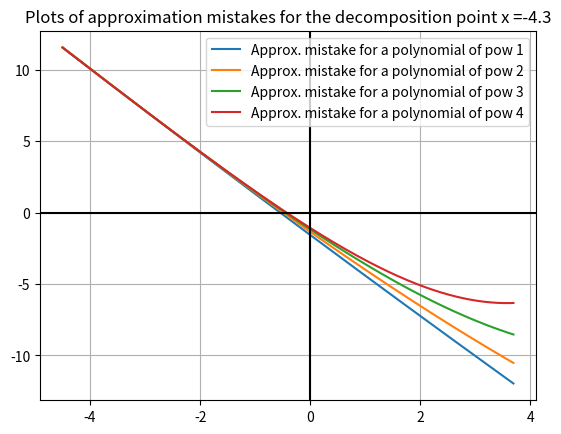
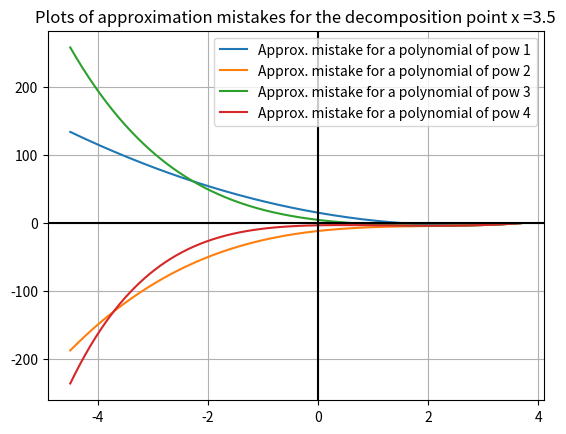
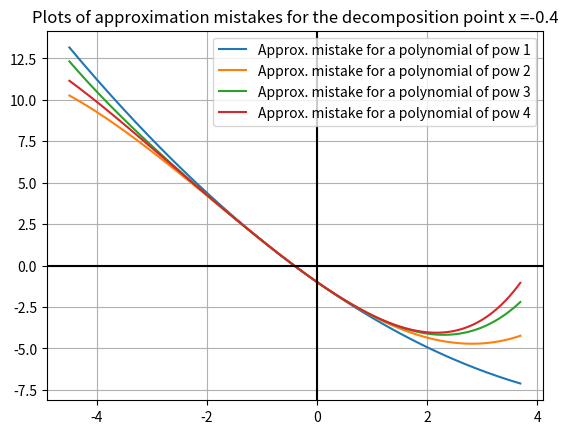
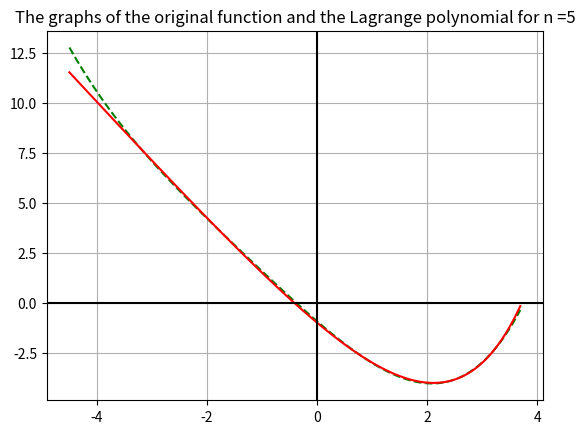
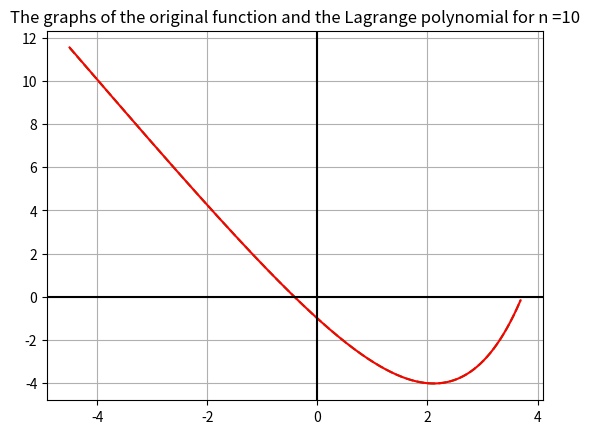

Here is the Python script that generated these plots, in order:
import numpy as np
import matplotlib.pyplot as plt
import sympy
from sympy.abc import p
import math


# исходная функция
def function(x):
    return pow(2, x) - 3*x - 2


# функция для нахождения значения ошибок аппроксимации
def mistake(a, b):
    return math.fabs(a - b)


# полином Тейлора
def taylor_polynomial(x, dec_p, n, func):
    s = func.evalf(subs={p: dec_p})
    func = func.diff(p)

    for i in range(n + 1):
        s += (func.evalf(subs={p: dec_p}) * ((x - dec_p) ** (i + 1))) / math.factorial(i + 1)
        func = func.diff(p)

    return s


# нахождение ошибок аппроксимации
def approximation_mistakes(a, b, st, dec_p, func):
    m1, m2, m3, m4 = [], [], [], []
    j = a

    while j < b - st:
        m1.append(taylor_polynomial(j, dec_p, 1, func))
        m2.append(taylor_polynomial(j, dec_p, 2, func))
        m3.append(taylor_polynomial(j, dec_p, 3, func))
        m4.append(taylor_polynomial(j, dec_p, 4, func))
        j += st

    return m1, m2, m3, m4


# графики ошибок аппроксимации
def draw_mistakes(x, m1, m2, m3, m4, dec_p):
    plt.title("Plots of approximation mistakes for the decomposition point x =" + str(dec_p))
    plt.plot(x, m1, label='Approx. mistake for a polynomial of pow 1')
    plt.plot(x, m2, label='Approx. mistake for a polynomial of pow 2')
    plt.plot(x, m3, label='Approx. mistake for a polynomial of pow 3')
    plt.plot(x, m4, label='Approx. mistake for a polynomial of pow 4')
    plt.axhline(y=0, color="black", linewidth=1.5)
    plt.axvline(x=0, color="black", linewidth=1.5)
    plt.grid(True)
    plt.legend()
    plt.show()


# интерполяционный полином Лагранжа
def lagrange_polynomial(x, lag_p, func, n):
    s = 0
    for i in range(n):
        t = 1
        for j in range(n):
            if j != i:
                t *= (x - lag_p[j]) / (lag_p[i] - lag_p[j])
        s += (func.evalf(subs={p: lag_p[i]}) * t)
    return s


# графики интерполяционного полинома Лагранжа
def draw_lagrange_poly(x, func, lag_p, n):
    plt.title("The graphs of the original function and the Lagrange polynomial for n =" + str(n))
    plt.plot(x, lagrange_polynomial(x, lag_p, func, n), 'g--')
    plt.plot(x, function(x), color="red")
    plt.axhline(y=0, color="black", linewidth=1.5)
    plt.axvline(x=0, color="black", linewidth=1.5)
    plt.grid(True)
    plt.show()

A = -4.5
B = 3.7
ST = 0.01
X = np.arange(A, B, ST)
xn = 0.9
dec_points = [-4.3, 3.5, -0.4]
lag_points1 = [-3.2, -1.8, 0.8, 2.5, 3.2]
lag_points2 = [-3.9, -2.3, -1.4, -0.3, 0.7, 1.1, 2.6, 2.9, 3.4, 3.6]
f = pow(2, p) - 3*p - 2
y = f.evalf(subs={p: xn})

# Исследование ошибок аппроксимации многочленом Тейлора
for i in range(len(dec_points)):
    app_m1, app_m2, app_m3, app_m4 = approximation_mistakes(A, B, ST, dec_points[i], f)
    draw_mistakes(X, app_m1, app_m2, app_m3, app_m4, dec_points[i])

for n in range(1, 5):
    print("\nFor n =", n, "mistakes:")
    print("c = a: %.7f" % mistake(y, taylor_polynomial(xn, dec_points[0], n, f)))
    print("c = b: %.7f" % mistake(y, taylor_polynomial(xn, dec_points[1], n, f)))
    print("c = (a+b)/2: %.7f" % mistake(y, taylor_polynomial(xn, dec_points[2], n, f)))

# Исследование ошибок интерполяции многочленом Лагранжа
print("\nLagrange, n = 5")
draw_lagrange_poly(X, f, lag_points1, 5)
y1 = lagrange_polynomial(xn, lag_points1, f, 5)
for n in range(1, 5):
    print("For power n =", n)
    print("mistake = %.7f\n" % mistake(y1, taylor_polynomial(xn, dec_points[2], n, f)))

print("\nLagrange, n = 10")
draw_lagrange_poly(X, f, lag_points2, 10)
y2 = lagrange_polynomial(xn, lag_points2, f, 10)
for n in range(1, 5):
    print("For pow n =", n)
    print("mistake = %.7f\n" % mistake(taylor_polynomial(xn, dec_points[2], n, f), y2))
